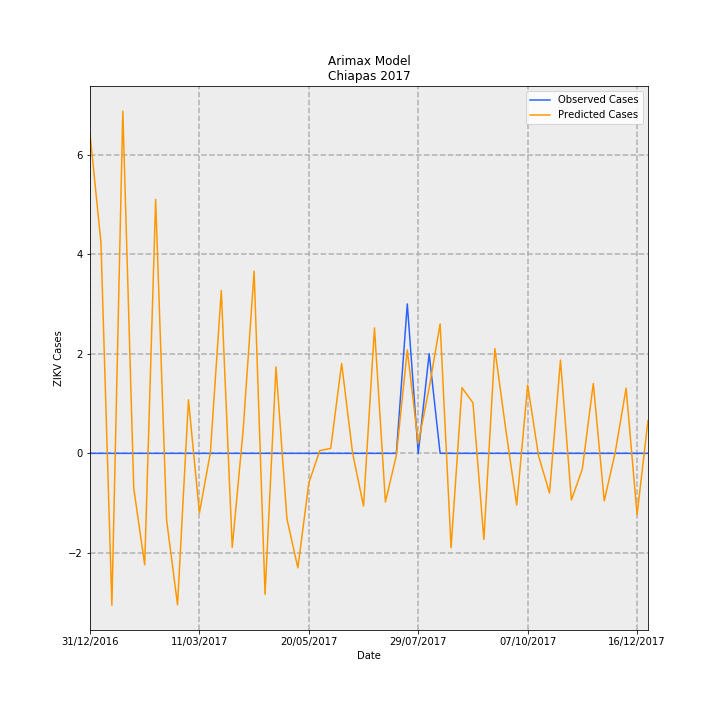

Source data for this figure (header and first rows):
Date, predictions_incidence, observed_incidence, Predicted Cases, Observed Cases, error
31/12/2016, 0.1229, 0.0, 6.412, 0.0, -6.412
07/01/2017, 0.08117, 0.0, 4.235, 0.0, -4.235
14/01/2017, -0.05847, 0.0, -3.051, 0.0, 3.051
21/01/2017, 0.1317, 0.0, 6.872, 0.0, -6.872
28/01/2017, -0.01348, 0.0, -0.7036, 0.0, 0.7036
04/02/2017, -0.04288, 0.0, -2.237, 0.0, 2.237
11/02/2017, 0.09772, 0.0, 5.099, 0.0, -5.099
18/02/2017, -0.02562, 0.0, -1.337, 0.0, 1.337
25/02/2017, -0.05826, 0.0, -3.04, 0.0, 3.04
04/03/2017, 0.02061, 0.0, 1.076, 0.0, -1.076
11/03/2017, -0.02291, 0.0, -1.196, 0.0, 1.196
18/03/2017, 0.0002098, 0.0, 0.01095, 0.0, -0.01095
25/03/2017, 0.06266, 0.0, 3.27, 0.0, -3.27
01/04/2017, -0.0362, 0.0, -1.889, 0.0, 1.889
08/04/2017, 0.0091, 0.0, 0.4748, 0.0, -0.4748
15/04/2017, 0.07012, 0.0, 3.659, 0.0, -3.659
22/04/2017, -0.05427, 0.0, -2.832, 0.0, 2.832
29/04/2017, 0.03325, 0.0, 1.735, 0.0, -1.735
06/05/2017, -0.02522, 0.0, -1.316, 0.0, 1.316
13/05/2017, -0.04406, 0.0, -2.299, 0.0, 2.299
20/05/2017, -0.01136, 0.0, -0.5929, 0.0, 0.5929
27/05/2017, 0.001055, 0.0, 0.05507, 0.0, -0.05507
03/06/2017, 0.001931, 0.0, 0.1007, 0.0, -0.1007
10/06/2017, 0.03458, 0.0, 1.804, 0.0, -1.804
17/06/2017, 0.0001738, 0.0, 0.009071, 0.0, -0.009071
24/06/2017, -0.02029, 0.0, -1.059, 0.0, 1.059
01/07/2017, 0.04827, 0.0, 2.519, 0.0, -2.519
08/07/2017, -0.01872, 0.0, -0.9766, 0.0, 0.9766
15/07/2017, -0.0007456, 0.0, -0.0389, 0.0, 0.0389
22/07/2017, 0.03978, 0.05749, 2.075, 3.0, 0.9246
29/07/2017, 0.003796, 0.0, 0.1981, 0.0, -0.1981
05/08/2017, 0.02521, 0.03833, 1.316, 2.0, 0.6844
12/08/2017, 0.04982, 0.0, 2.6, 0.0, -2.6
19/08/2017, -0.03633, 0.0, -1.896, 0.0, 1.896
26/08/2017, 0.02526, 0.0, 1.318, 0.0, -1.318
02/09/2017, 0.01944, 0.0, 1.014, 0.0, -1.014
09/09/2017, -0.03314, 0.0, -1.729, 0.0, 1.729
16/09/2017, 0.04029, 0.0, 2.102, 0.0, -2.102
23/09/2017, 0.009176, 0.0, 0.4788, 0.0, -0.4788
30/09/2017, -0.01986, 0.0, -1.036, 0.0, 1.036
07/10/2017, 0.02627, 0.0, 1.371, 0.0, -1.371
14/10/2017, -0.0009939, 0.0, -0.05186, 0.0, 0.05186
21/10/2017, -0.01525, 0.0, -0.7957, 0.0, 0.7957
28/10/2017, 0.03589, 0.0, 1.873, 0.0, -1.873
04/11/2017, -0.01795, 0.0, -0.9367, 0.0, 0.9367
11/11/2017, -0.005991, 0.0, -0.3126, 0.0, 0.3126
18/11/2017, 0.02691, 0.0, 1.404, 0.0, -1.404
25/11/2017, -0.01829, 0.0, -0.9544, 0.0, 0.9544
02/12/2017, 0.0002917, 0.0, 0.01522, 0.0, -0.01522
09/12/2017, 0.0251, 0.0, 1.31, 0.0, -1.31
16/12/2017, -0.02363, 0.0, -1.233, 0.0, 1.233
23/12/2017, 0.01264, 0.0, 0.6597, 0.0, -0.6597
